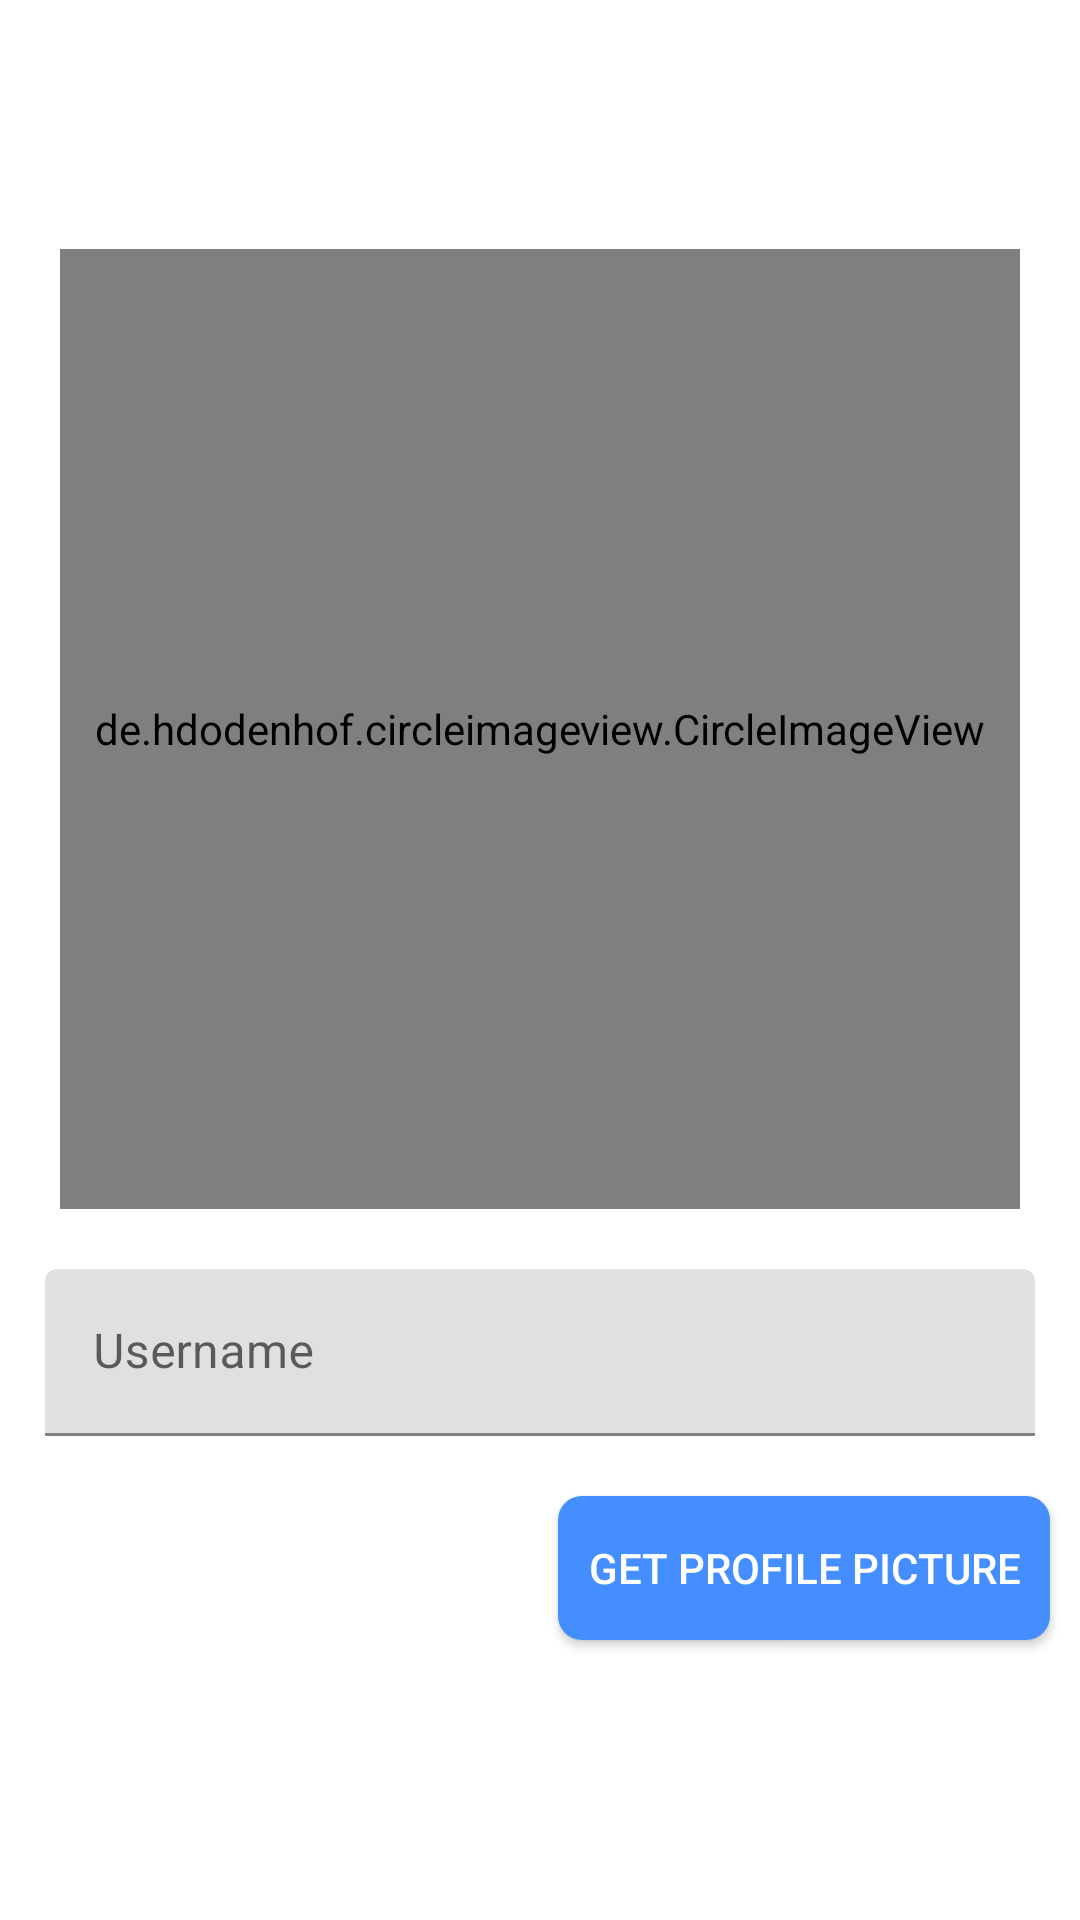

Reconstruct the res/layout file that produces this screen, plus the resources it refers to.
<!-- AndroidManifest.xml: application theme AppTheme -->
<!-- res/layout/activity_dp__view.xml -->
<?xml version="1.0" encoding="utf-8"?>
<LinearLayout xmlns:android="http://schemas.android.com/apk/res/android"
    xmlns:app="http://schemas.android.com/apk/res-auto"
    xmlns:tools="http://schemas.android.com/tools"
    android:layout_width="match_parent"
    android:layout_height="match_parent"
    android:orientation="vertical"
    android:gravity="center"
    tools:context=".Instagram.DP_View">


    <de.hdodenhof.circleimageview.CircleImageView
        android:id="@+id/profile_pic"
        android:src="@mipmap/default_dp"
        android:layout_width="320dp"
        android:layout_marginBottom="10dp"
        android:layout_height="320dp" />

   <LinearLayout
       android:orientation="vertical"
       android:layout_width="match_parent"
       android:layout_height="wrap_content">

       <android.support.design.widget.TextInputLayout
           android:padding="10dp"
           android:layout_marginStart="5dp"
           android:layout_marginEnd="5dp"
           android:layout_width="match_parent"
           android:layout_height="wrap_content"
           android:hint="Username">

           <android.support.design.widget.TextInputEditText
               android:id="@+id/username"
               android:layout_width="match_parent"
               android:layout_height="wrap_content" />

       </android.support.design.widget.TextInputLayout>

       <Button
           android:onClick="getProfilePicture"
           android:layout_margin="10dp"
           android:textColor="@color/white"
           android:background="@drawable/button_blue"
           android:layout_gravity="end"
           android:padding="10dp"
           android:text="Get Profile Picture"
           android:layout_width="wrap_content"
           android:layout_height="wrap_content" />

   </LinearLayout>

</LinearLayout>
<!-- resources referenced by this layout -->
<resources>
  <color name="white">#FFF</color>
  <!-- drawable button_blue (drawable) -->
  <?xml version="1.0" encoding="utf-8"?>
  <shape xmlns:android="http://schemas.android.com/apk/res/android">
  
      <solid android:color="#458eff"/>
      <corners android:radius="8dp"/>
  
  </shape>
  <!-- mipmap default_dp: png bitmap (mipmap-xxhdpi, 5182 bytes) -->
  <style name="AppTheme" parent="Theme.AppCompat.Light.DarkActionBar">
          <item name="colorPrimary">@color/colorPrimary</item>
          <item name="colorPrimaryDark">@color/colorPrimaryDark</item>
          <item name="colorAccent">@color/colorAccent</item>
      </style>
  <color name="colorPrimary">#F44336</color>
  <color name="colorPrimaryDark">#E53935</color>
  <color name="colorAccent">#F44336</color>
</resources>
